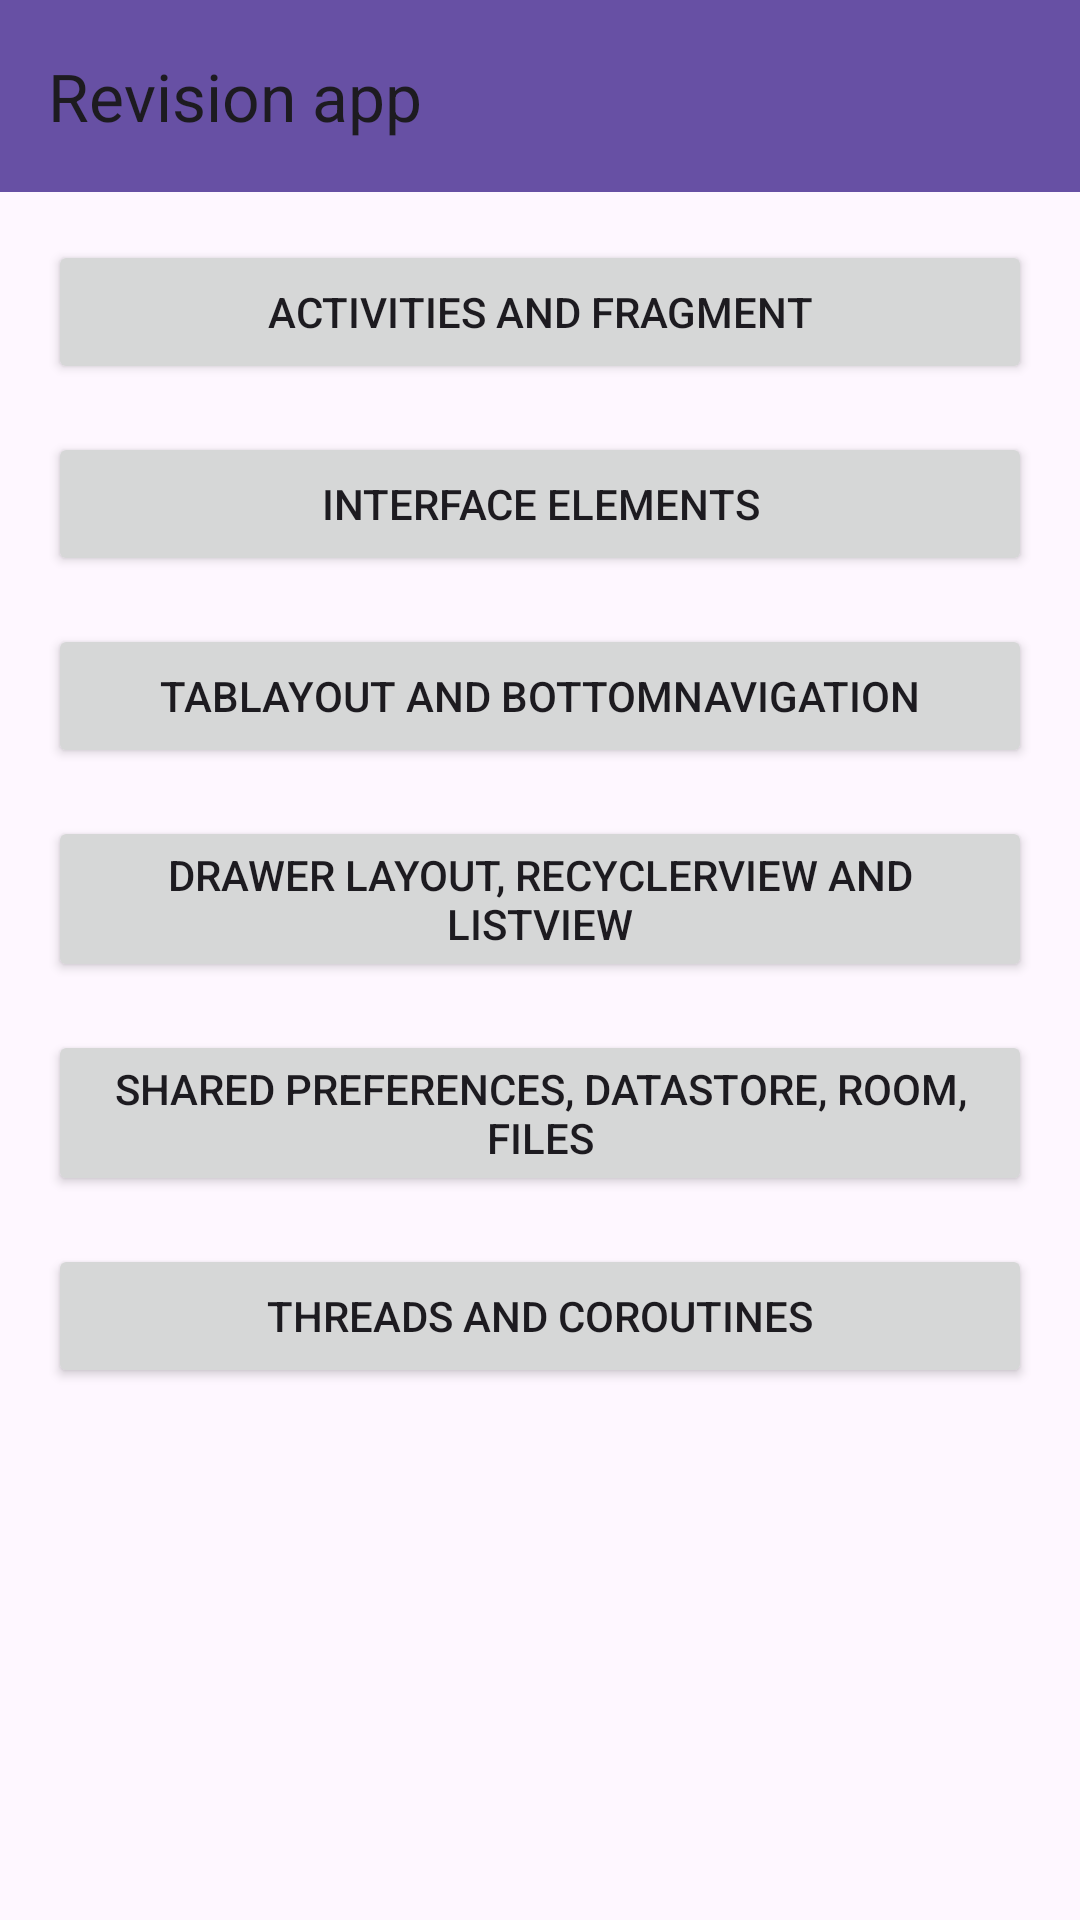

Write the Android layout XML for this screen, with the resource values it uses.
<!-- AndroidManifest.xml: application theme Theme.RevisionComponents -->
<!-- res/layout/activity_main.xml -->
<?xml version="1.0" encoding="utf-8"?>
<LinearLayout xmlns:android="http://schemas.android.com/apk/res/android"
    xmlns:app="http://schemas.android.com/apk/res-auto"
    xmlns:tools="http://schemas.android.com/tools"


    android:id="@+id/main"
    android:layout_width="match_parent"
    android:layout_height="match_parent"
    android:orientation="vertical">

    <include
        layout="@layout/toolbar"
        android:layout_width="match_parent"
        android:layout_height="wrap_content" />

    <Button
        android:id="@+id/button_activity_and_fragment"
        android:layout_width="match_parent"
        android:layout_height="wrap_content"
        android:layout_marginStart="16dp"
        android:layout_marginTop="16dp"
        android:layout_marginEnd="16dp"
        android:text="Activities and Fragment" />

    <Button
        android:id="@+id/button_interface_elements"
        android:layout_width="match_parent"
        android:layout_height="wrap_content"
        android:layout_marginStart="16dp"
        android:layout_marginTop="16dp"
        android:layout_marginEnd="16dp"
        android:text="Interface Elements" />

    <Button
        android:id="@+id/button_tablayout_bottomnav"
        android:layout_width="match_parent"
        android:layout_height="wrap_content"
        android:layout_marginStart="16dp"
        android:layout_marginTop="16dp"
        android:layout_marginEnd="16dp"
        android:text="TabLayout and BottomNavigation" />

    <Button
        android:id="@+id/button_drawer_recycler_and_list"
        android:layout_width="match_parent"
        android:layout_height="wrap_content"
        android:layout_marginStart="16dp"
        android:layout_marginTop="16dp"
        android:layout_marginEnd="16dp"
        android:text="Drawer Layout, RecyclerView and ListView" />

    <Button
        android:id="@+id/button_shared_pref_room_datastore_files"
        android:layout_width="match_parent"
        android:layout_height="wrap_content"
        android:layout_marginStart="16dp"
        android:layout_marginTop="16dp"
        android:layout_marginEnd="16dp"
        android:text="Shared Preferences, Datastore, ROOM, Files" />

    <Button
        android:id="@+id/button_threads_coroutines"
        android:layout_width="match_parent"
        android:layout_height="wrap_content"
        android:layout_marginStart="16dp"
        android:layout_marginTop="16dp"
        android:layout_marginEnd="16dp"
        android:text="Threads and Coroutines" />


</LinearLayout>
<!-- res/layout/toolbar.xml (included above) -->
<?xml version="1.0" encoding="utf-8"?>
<FrameLayout xmlns:android="http://schemas.android.com/apk/res/android"
    xmlns:app="http://schemas.android.com/apk/res-auto"
    android:layout_width="match_parent"
    android:layout_height="wrap_content">

    <com.google.android.material.appbar.MaterialToolbar
        android:id="@+id/toolbar"
        android:layout_width="match_parent"
        android:layout_height="wrap_content"
        android:background="?attr/colorPrimary"
        android:minHeight="?attr/actionBarSize"
        android:theme="?attr/actionBarTheme"
        app:title="Revision app" />
</FrameLayout>
<!-- resources referenced by this layout -->
<resources>
  <style name="Theme.RevisionComponents" parent="Base.Theme.RevisionComponents" />
  <style name="Base.Theme.RevisionComponents" parent="Theme.Material3.DayNight.NoActionBar">
          
          
      </style>
</resources>
